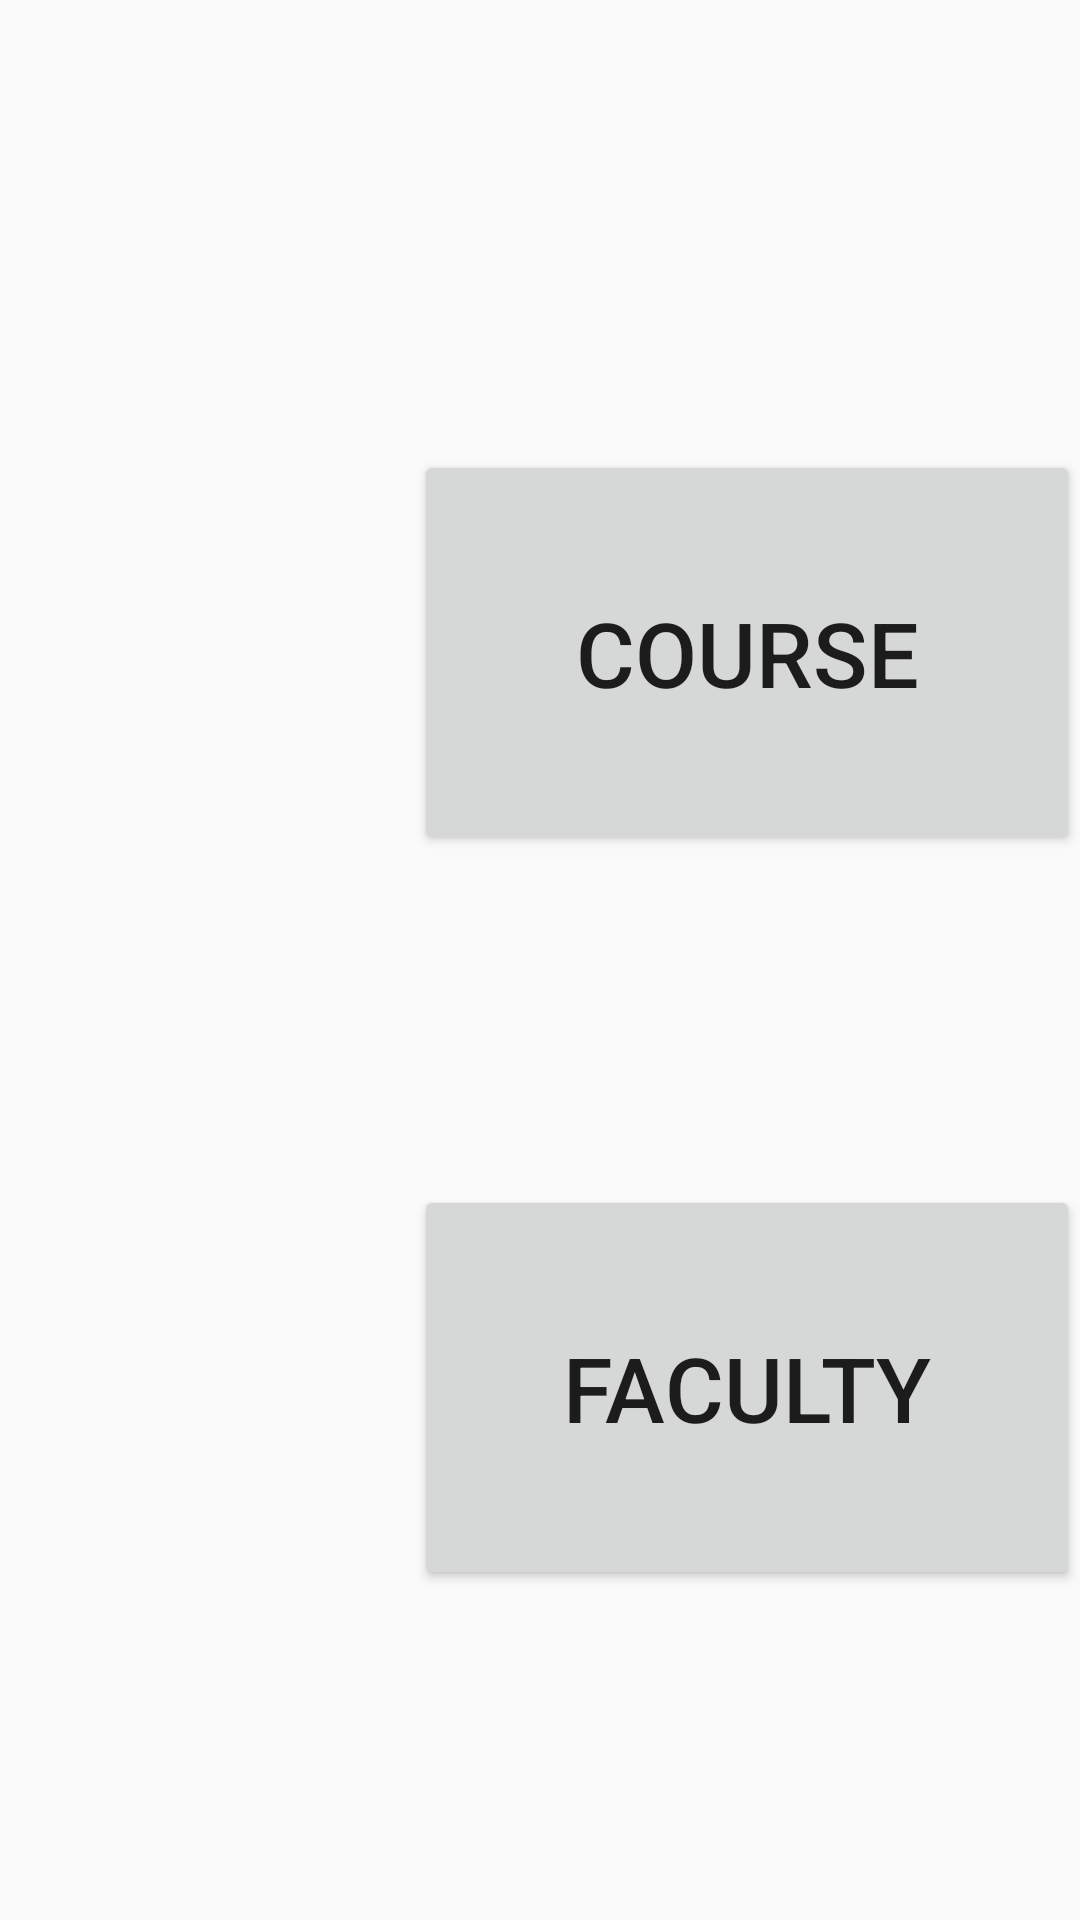

Layout XML and referenced resources for this Android screen:
<!-- AndroidManifest.xml: application theme AppTheme -->
<!-- res/layout/activity_postingtabs.xml -->
<?xml version="1.0" encoding="utf-8"?>
<RelativeLayout xmlns:android="http://schemas.android.com/apk/res/android"
    android:orientation="vertical" android:layout_width="match_parent"
    android:layout_height="match_parent">

    <Button
        android:id="@+id/courseTab"
        android:layout_width="325dp"
        android:layout_height="135dp"
        android:layout_alignParentStart="true"
        android:layout_alignParentLeft="true"
        android:layout_alignParentTop="true"
        android:layout_marginStart="138dp"
        android:layout_marginLeft="138dp"
        android:layout_marginTop="150dp"
        android:text="@string/course"
        android:textSize="30sp" />

    <Button
        android:id="@+id/facultyTab"
        android:layout_width="325dp"
        android:layout_height="135dp"
        android:layout_below="@+id/courseTab"
        android:layout_alignParentStart="true"
        android:layout_alignParentLeft="true"
        android:layout_marginStart="138dp"
        android:layout_marginLeft="138dp"
        android:layout_marginTop="110dp"
        android:text="Faculty"
        android:textSize="30sp" />

    <Button
        android:id="@+id/allPostingsTab"
        android:layout_width="325dp"
        android:layout_height="135dp"
        android:layout_below="@+id/facultyTab"
        android:layout_alignParentStart="true"
        android:layout_alignParentLeft="true"
        android:layout_marginStart="138dp"
        android:layout_marginLeft="138dp"
        android:layout_marginTop="110dp"
        android:text="All"
        android:textSize="30sp" />
</RelativeLayout>
<!-- resources referenced by this layout -->
<resources>
  <string name="course">Course</string>
  <style name="AppTheme" parent="Theme.AppCompat.Light.NoActionBar">
          
          <item name="colorPrimary">@color/colorPrimary</item>
          <item name="colorPrimaryDark">@color/colorPrimaryDark</item>
          <item name="colorAccent">@color/colorAccent</item>
      </style>
  <color name="colorPrimary">#008577</color>
  <color name="colorPrimaryDark">#00574B</color>
  <color name="colorAccent">#04D81B60</color>
</resources>
